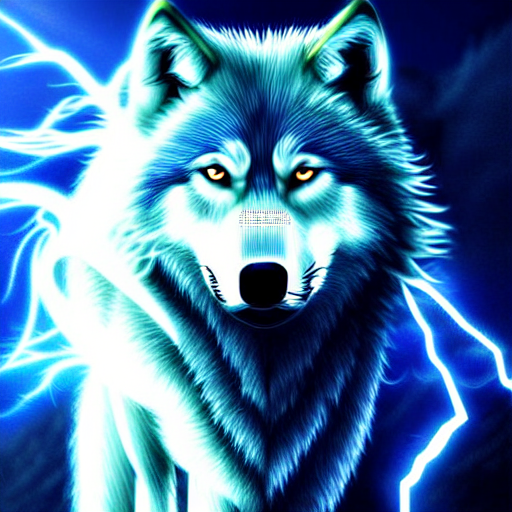
Generation parameters embedded in this image by AUTOMATIC1111 Stable Diffusion web UI or a fork of it (Forge, ...) (PNG 'parameters' text chunk):
Wolf with lightning powers, realistic wolf with lightning glow, wolf, lightning, thunder, high quality, night sky, full moon, fantasy, lifelike, digital painting, smooth, sharp focus, epic
Steps: 150, Sampler: Euler a, CFG scale: 13.5, Seed: 3392741723, Size: 512x512, Model hash: 7460a6fa, Denoising strength: 0.7, First pass size: 0x0